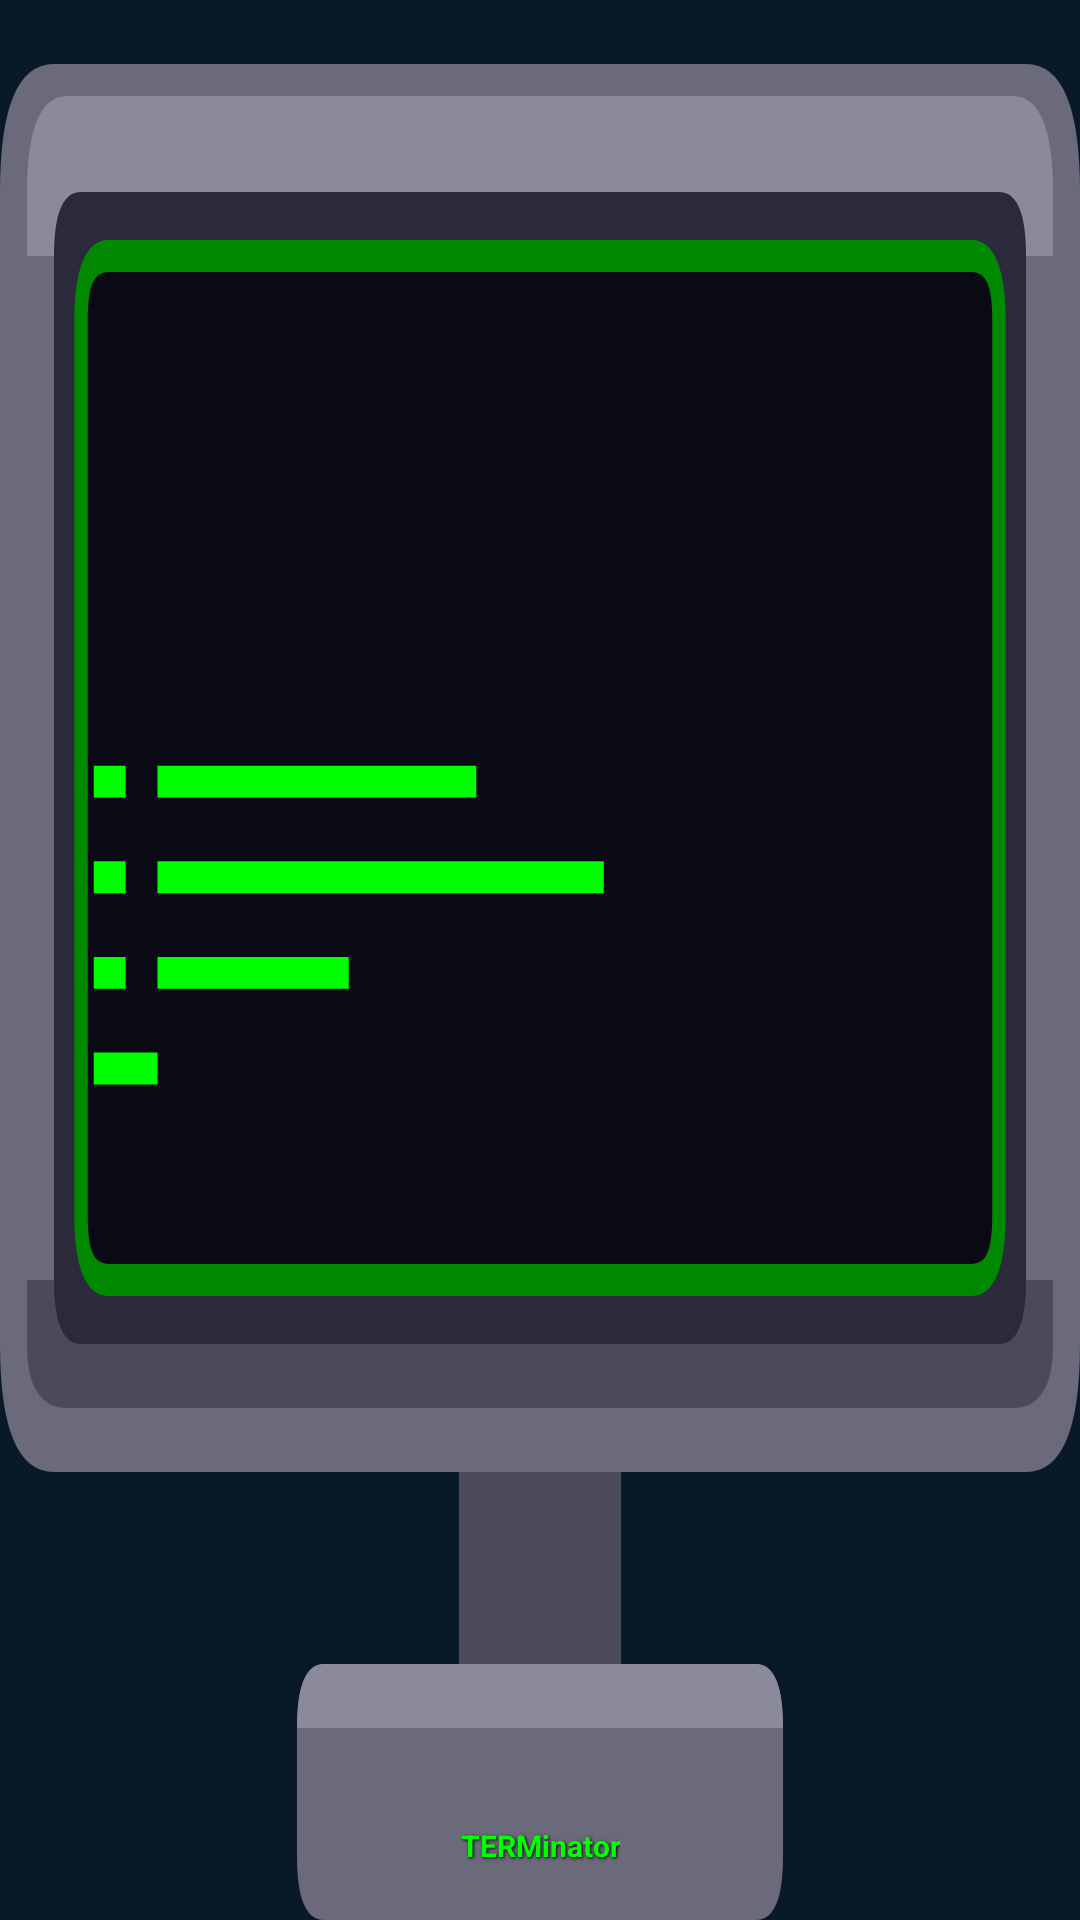

Android layout source for this screen:
<!-- AndroidManifest.xml: application theme Theme.SyncTERM -->
<!-- res/layout/widget_bbs.xml -->
<?xml version="1.0" encoding="utf-8"?>
<FrameLayout
    xmlns:android="http://schemas.android.com/apk/res/android"
    android:id="@+id/widgetRoot"
    android:layout_width="match_parent"
    android:layout_height="match_parent"
    android:clickable="true"
    android:focusable="true">

    
    <ImageView
        android:layout_width="match_parent"
        android:layout_height="match_parent"
        android:src="@drawable/crt_monitor_frame"
        android:scaleType="fitXY" />

    
    <LinearLayout
        android:layout_width="match_parent"
        android:layout_height="match_parent"
        android:orientation="vertical"
        android:gravity="center_horizontal">

        
        <ImageView
            android:id="@+id/widgetIcon"
            android:layout_width="match_parent"
            android:layout_height="0dp"
            android:layout_weight="1"
            android:layout_marginLeft="10dp"
            android:layout_marginRight="10dp"
            android:layout_marginTop="12dp"
            android:layout_marginBottom="4dp"
            android:src="@drawable/crt_screen_text"
            android:scaleType="fitCenter"
            android:contentDescription="@string/app_name" />

        
        <TextView
            android:id="@+id/widgetBbsName"
            android:layout_width="wrap_content"
            android:layout_height="wrap_content"
            android:layout_marginBottom="18dp"
            android:text="@string/app_name"
            android:textColor="#00FF00"
            android:textSize="10sp"
            android:textStyle="bold"
            android:maxLines="1"
            android:ellipsize="end"
            android:gravity="center"
            android:shadowColor="#000000"
            android:shadowDx="1"
            android:shadowDy="1"
            android:shadowRadius="2" />

    </LinearLayout>

</FrameLayout>
<!-- resources referenced by this layout -->
<resources>
  <!-- drawable crt_monitor_frame (drawable) -->
  <?xml version="1.0" encoding="utf-8"?>
  <vector xmlns:android="http://schemas.android.com/apk/res/android"
      android:width="80dp"
      android:height="60dp"
      android:viewportWidth="80"
      android:viewportHeight="60">
  
      
      <path
          android:fillColor="#6A6A7A"
          android:pathData="M4,2 L76,2 Q80,2 80,6 L80,42 Q80,46 76,46 L4,46 Q0,46 0,42 L0,6 Q0,2 4,2 Z" />
  
      
      <path
          android:fillColor="#8A8A9A"
          android:pathData="M5,3 L75,3 Q78,3 78,6 L78,8 L2,8 L2,6 Q2,3 5,3 Z" />
  
      
      <path
          android:fillColor="#4A4A5A"
          android:pathData="M2,40 L78,40 L78,42 Q78,44 75,44 L5,44 Q2,44 2,42 Z" />
  
      
      <path
          android:fillColor="#2A2A3A"
          android:pathData="M6,6 L74,6 Q76,6 76,8 L76,40 Q76,42 74,42 L6,42 Q4,42 4,40 L4,8 Q4,6 6,6 Z" />
  
      
      <path
          android:fillColor="#0A0A14"
          android:pathData="M8,8 L72,8 Q74,8 74,10 L74,38 Q74,40 72,40 L8,40 Q6,40 6,38 L6,10 Q6,8 8,8 Z" />
  
      
      <path
          android:strokeColor="#008800"
          android:strokeWidth="1"
          android:fillColor="#00000000"
          android:pathData="M8,8 L72,8 Q74,8 74,10 L74,38 Q74,40 72,40 L8,40 Q6,40 6,38 L6,10 Q6,8 8,8 Z" />
  
      
      <path
          android:fillColor="#4A4A5A"
          android:pathData="M34,46 L46,46 L46,52 L34,52 Z" />
  
      
      <path
          android:fillColor="#6A6A7A"
          android:pathData="M24,52 L56,52 Q58,52 58,54 L58,58 Q58,60 56,60 L24,60 Q22,60 22,58 L22,54 Q22,52 24,52 Z" />
  
      
      <path
          android:fillColor="#8A8A9A"
          android:pathData="M24,52 L56,52 Q58,52 58,54 L22,54 Q22,52 24,52 Z" />
  
  </vector>
  <!-- drawable crt_screen_text (drawable) -->
  <?xml version="1.0" encoding="utf-8"?>
  <vector xmlns:android="http://schemas.android.com/apk/res/android"
      android:width="64dp"
      android:height="32dp"
      android:viewportWidth="64"
      android:viewportHeight="32">
  
      
      <path
          android:fillColor="#00FF00"
          android:pathData="M4,6 L6,6 L6,8 L4,8 Z" />
      <path
          android:fillColor="#00FF00"
          android:pathData="M8,6 L28,6 L28,8 L8,8 Z" />
  
      
      <path
          android:fillColor="#00FF00"
          android:pathData="M4,12 L6,12 L6,14 L4,14 Z" />
      <path
          android:fillColor="#00FF00"
          android:pathData="M8,12 L36,12 L36,14 L8,14 Z" />
  
      
      <path
          android:fillColor="#00FF00"
          android:pathData="M4,18 L6,18 L6,20 L4,20 Z" />
      <path
          android:fillColor="#00FF00"
          android:pathData="M8,18 L20,18 L20,20 L8,20 Z" />
  
      
      <path
          android:fillColor="#00FF00"
          android:pathData="M4,24 L8,24 L8,26 L4,26 Z" />
  
  </vector>
  <string name="app_name">TERMinator</string>
  <style name="Theme.SyncTERM" parent="Theme.Material3.Dark.NoActionBar">
          <item name="colorPrimary">@color/primary</item>
          <item name="colorPrimaryDark">@color/primary_dark</item>
          <item name="colorAccent">@color/accent</item>
          <item name="android:colorBackground">@color/background</item>
          <item name="colorSurface">@color/surface</item>
          <item name="colorOnBackground">@color/on_background</item>
          <item name="colorOnSurface">@color/on_surface</item>
          <item name="android:statusBarColor">@color/logo_term_color</item>
          <item name="android:navigationBarColor">@color/grid_background</item>
      </style>
  <color name="primary">#00AAFF</color>
  <color name="primary_dark">#0088DD</color>
  <color name="accent">#00FFAA</color>
  <color name="background">#0A1929</color>
  <color name="surface">#102030</color>
  <color name="on_background">#E0F0FF</color>
  <color name="on_surface">#E0F0FF</color>
  <color name="logo_term_color">#335094</color>
  <color name="grid_background">#081320</color>
</resources>
